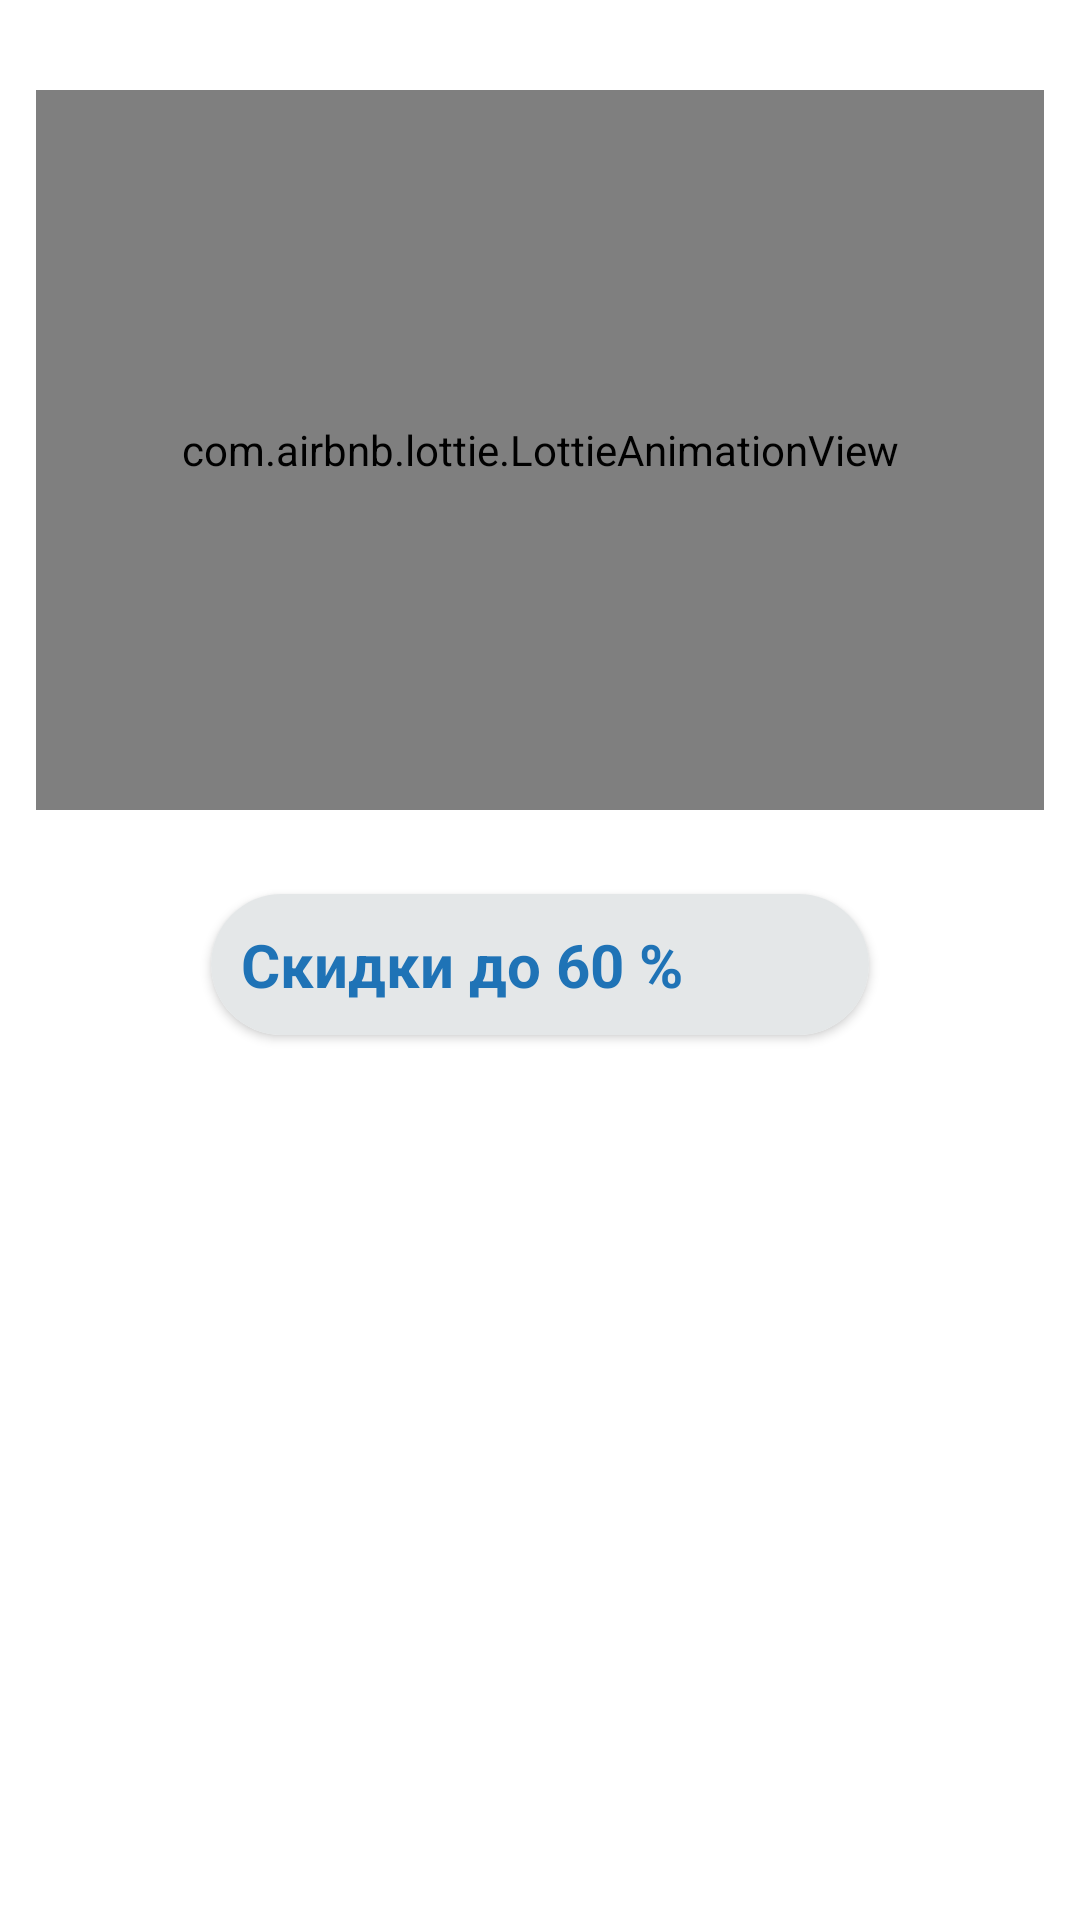

Android layout source for this screen:
<!-- AndroidManifest.xml: application theme Theme.Furniture_Zhanara -->
<!-- res/layout/fragment_home.xml -->
<?xml version="1.0" encoding="utf-8"?>
<LinearLayout
    xmlns:android="http://schemas.android.com/apk/res/android"
    xmlns:app="http://schemas.android.com/apk/res-auto"
    xmlns:tools="http://schemas.android.com/tools"
    android:layout_width="match_parent"
    android:layout_height="wrap_content"
    tools:context=".ui.home.HomeFragment"
    android:orientation="vertical"
    android:padding="12dp">

    <com.airbnb.lottie.LottieAnimationView
        android:id="@+id/lotty_sale"
        android:layout_width="match_parent"
        android:layout_height="240dp"
        android:layout_marginTop="18dp"
        app:lottie_autoPlay="true"
        />

    <androidx.recyclerview.widget.RecyclerView
        android:id="@+id/rv_catalog_category"
        android:layout_width="match_parent"
        android:layout_height="wrap_content"
        app:layoutManager="androidx.recyclerview.widget.LinearLayoutManager"
        android:orientation="horizontal"
        tools:listitem="@layout/item_category"
        android:layout_marginTop="10dp"/>

    <androidx.cardview.widget.CardView
        android:id="@+id/sale_card_view"
        android:layout_width="wrap_content"
        android:layout_height="wrap_content"
        app:cardCornerRadius="28dp"
        android:layout_marginTop="18dp"
        android:layout_gravity="center_horizontal"
        >
        <LinearLayout
            android:layout_width="wrap_content"
            android:layout_height="wrap_content"
            android:background="#E4E7E8"
            >
            <TextView
                android:layout_width="wrap_content"
                android:layout_height="wrap_content"
                android:text="Скидки до 60 %  "
                android:textStyle="bold"
                android:textSize="20sp"
                android:textColor="#1F73B6"
                android:gravity="center_vertical"
                android:layout_margin="10dp"

                />
            <ImageView
                android:layout_width="22dp"
                android:layout_height="22dp"
                android:src="@drawable/arrow_down_down"
                android:layout_gravity="center_vertical"
                android:background="#E4E7E8"
                android:layout_margin="10dp"/>
        </LinearLayout>
    </androidx.cardview.widget.CardView>



</LinearLayout>
<!-- resources referenced by this layout -->
<resources>
  <style name="Theme.Furniture_Zhanara" parent="Theme.MaterialComponents.DayNight.DarkActionBar">
          
          <item name="colorPrimary">@color/purple_500</item>
          <item name="colorPrimaryVariant">@color/purple_700</item>
          <item name="colorOnPrimary">@color/white</item>
          
          <item name="colorSecondary">@color/teal_200</item>
          <item name="colorSecondaryVariant">@color/teal_700</item>
          <item name="colorOnSecondary">@color/black</item>
          
          <item name="android:statusBarColor">?attr/colorPrimaryVariant</item>
          
      </style>
  <!-- not gathered from this repository: default colours our renderer supplied (Android Studio template values) -->
  <color name="purple_500">#FF6200EE</color>
  <color name="purple_700">#FF3700B3</color>
  <color name="teal_200">#FF03DAC5</color>
  <color name="teal_700">#FF018786</color>
  <color name="black">#FF000000</color>
  <color name="white">#FFFFFFFF</color>
</resources>
